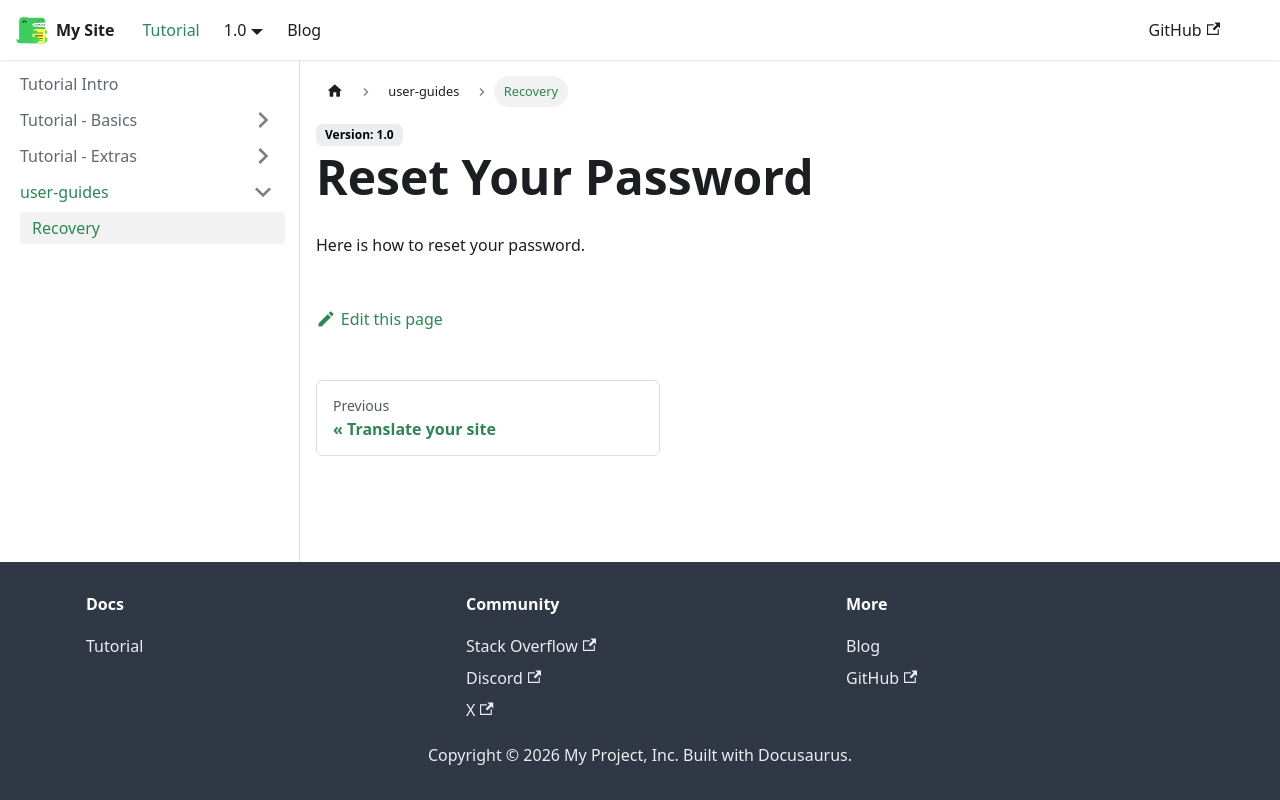

repository: Red-Anabasis/my-docs-site · page: docs/user-guides/password-reset/index.html · generator: docusaurus

---
sidebar_position: 1
sidebar_label: Recovery
---

# Reset Your Password
**This is the New Version 2.0 Content**

Here is how to reset your password.
